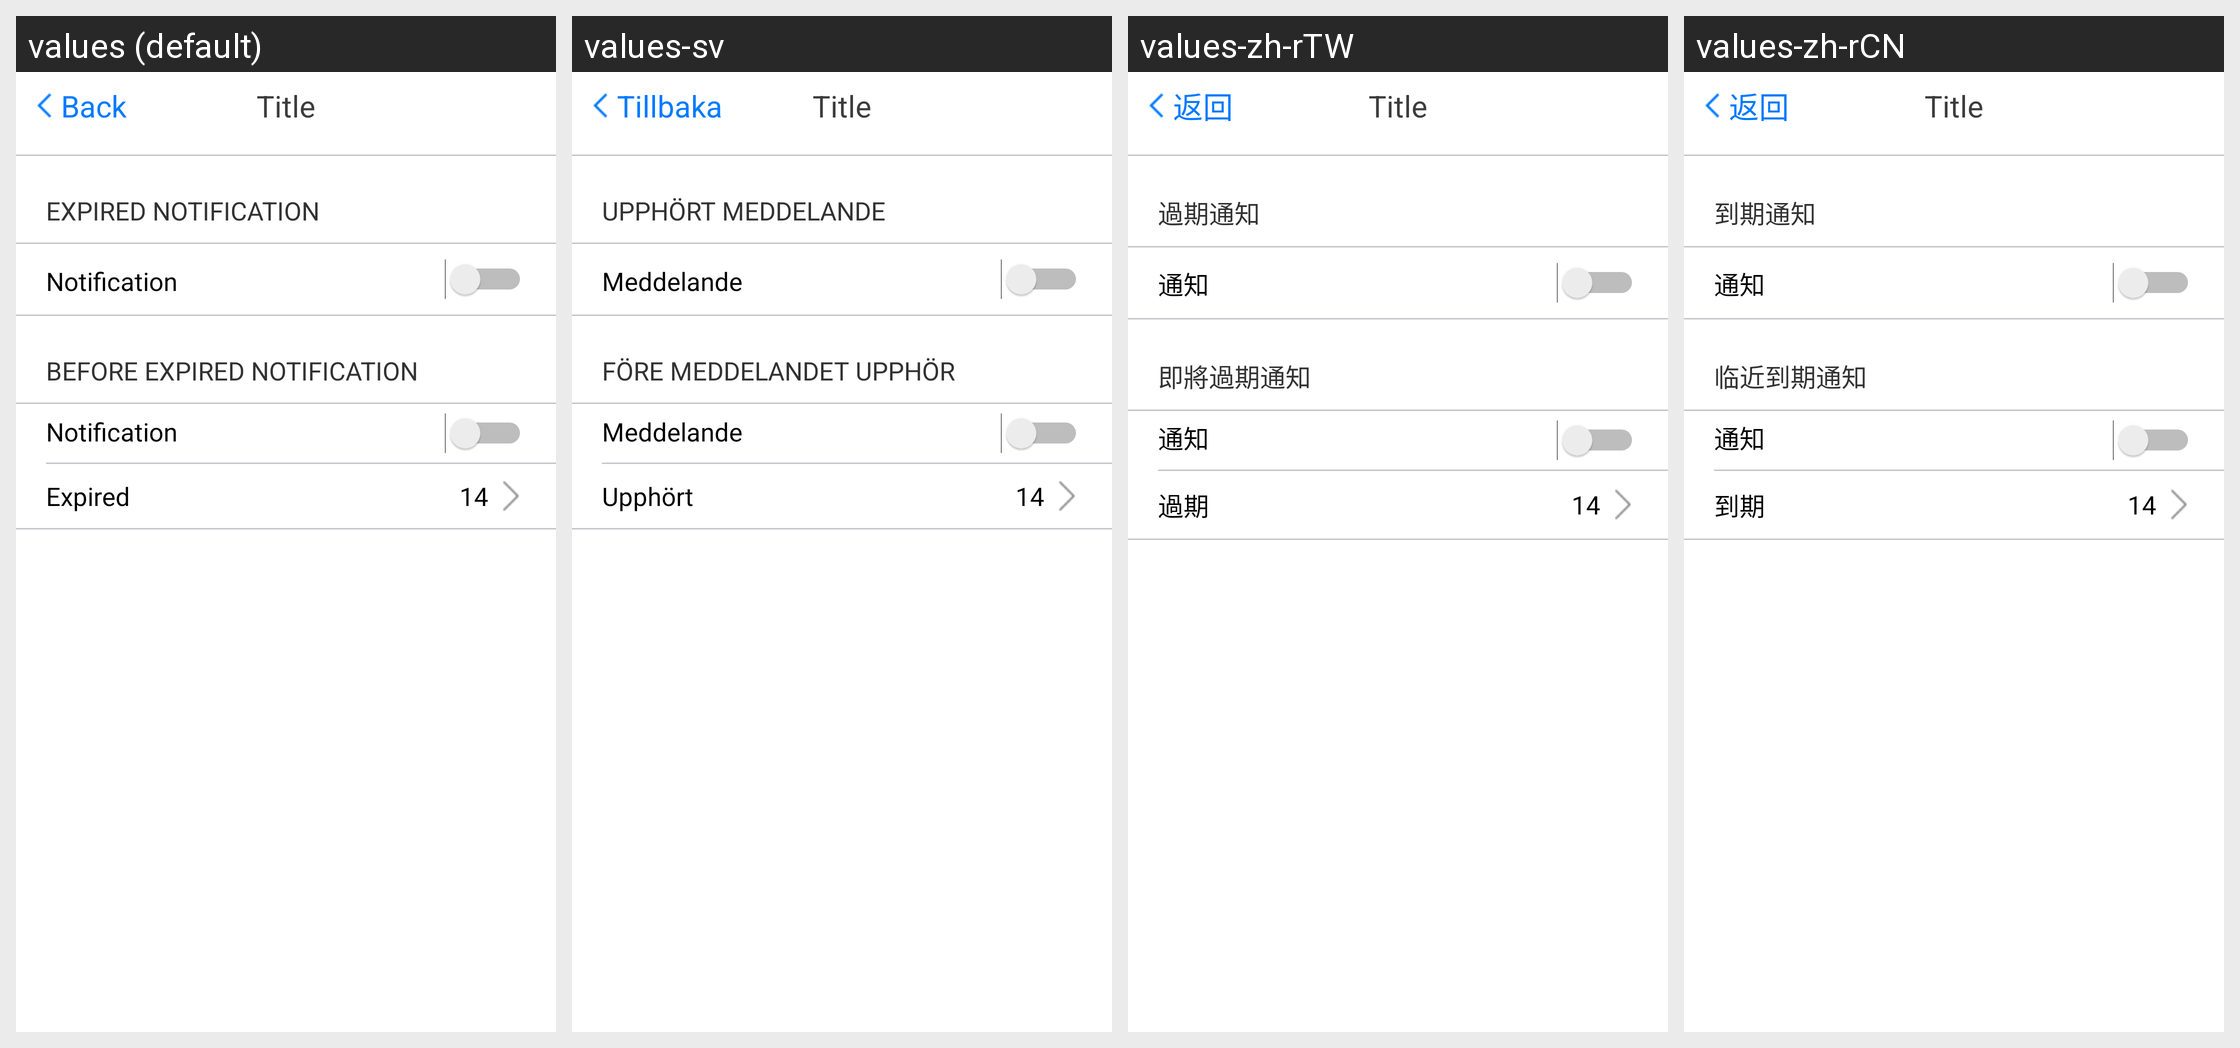

This grid shows one Android layout under several languages. Give, for every string resource on the screen, its name, the default text and each shown locale's text.
Android screen res/layout/fragment_notification_setting_tablet.xml rendered under 4 locales, left to right: values (default), values-sv, values-zh-rTW, values-zh-rCN. Device: Nexus 5 (rendered at 1080×1920; each locale shown at half size, 540×960, under a caption strip naming it); theme android:Theme.Holo.Light.DarkActionBar.
Other locales in the repository, not shown: values-da, values-de, values-es, values-fr, values-ja, values-ko, values-nl, values-ru, values-vi.
Strings drawn on this screen, with the default value and each locale's value (text and hints the layout hard-codes, and strings that could not be matched under every locale, appear in the picture but are not listed):

label_expired_notification
  values: Expired Notification
  values-sv: Upphört meddelande
  values-zh-rTW: 過期通知
  values-zh-rCN: 到期通知

label_notification
  values: Notification
  values-sv: Meddelande
  values-zh-rTW: 通知
  values-zh-rCN: 通知

label_before_expired_notification
  values: Before Expired Notification
  values-sv: Före meddelandet upphör
  values-zh-rTW: 即將過期通知
  values-zh-rCN: 临近到期通知

label_expired
  values: Expired
  values-sv: Upphört
  values-zh-rTW: 過期
  values-zh-rCN: 到期

back
  values: Back
  values-sv: Tillbaka
  values-zh-rTW: 返回
  values-zh-rCN: 返回
